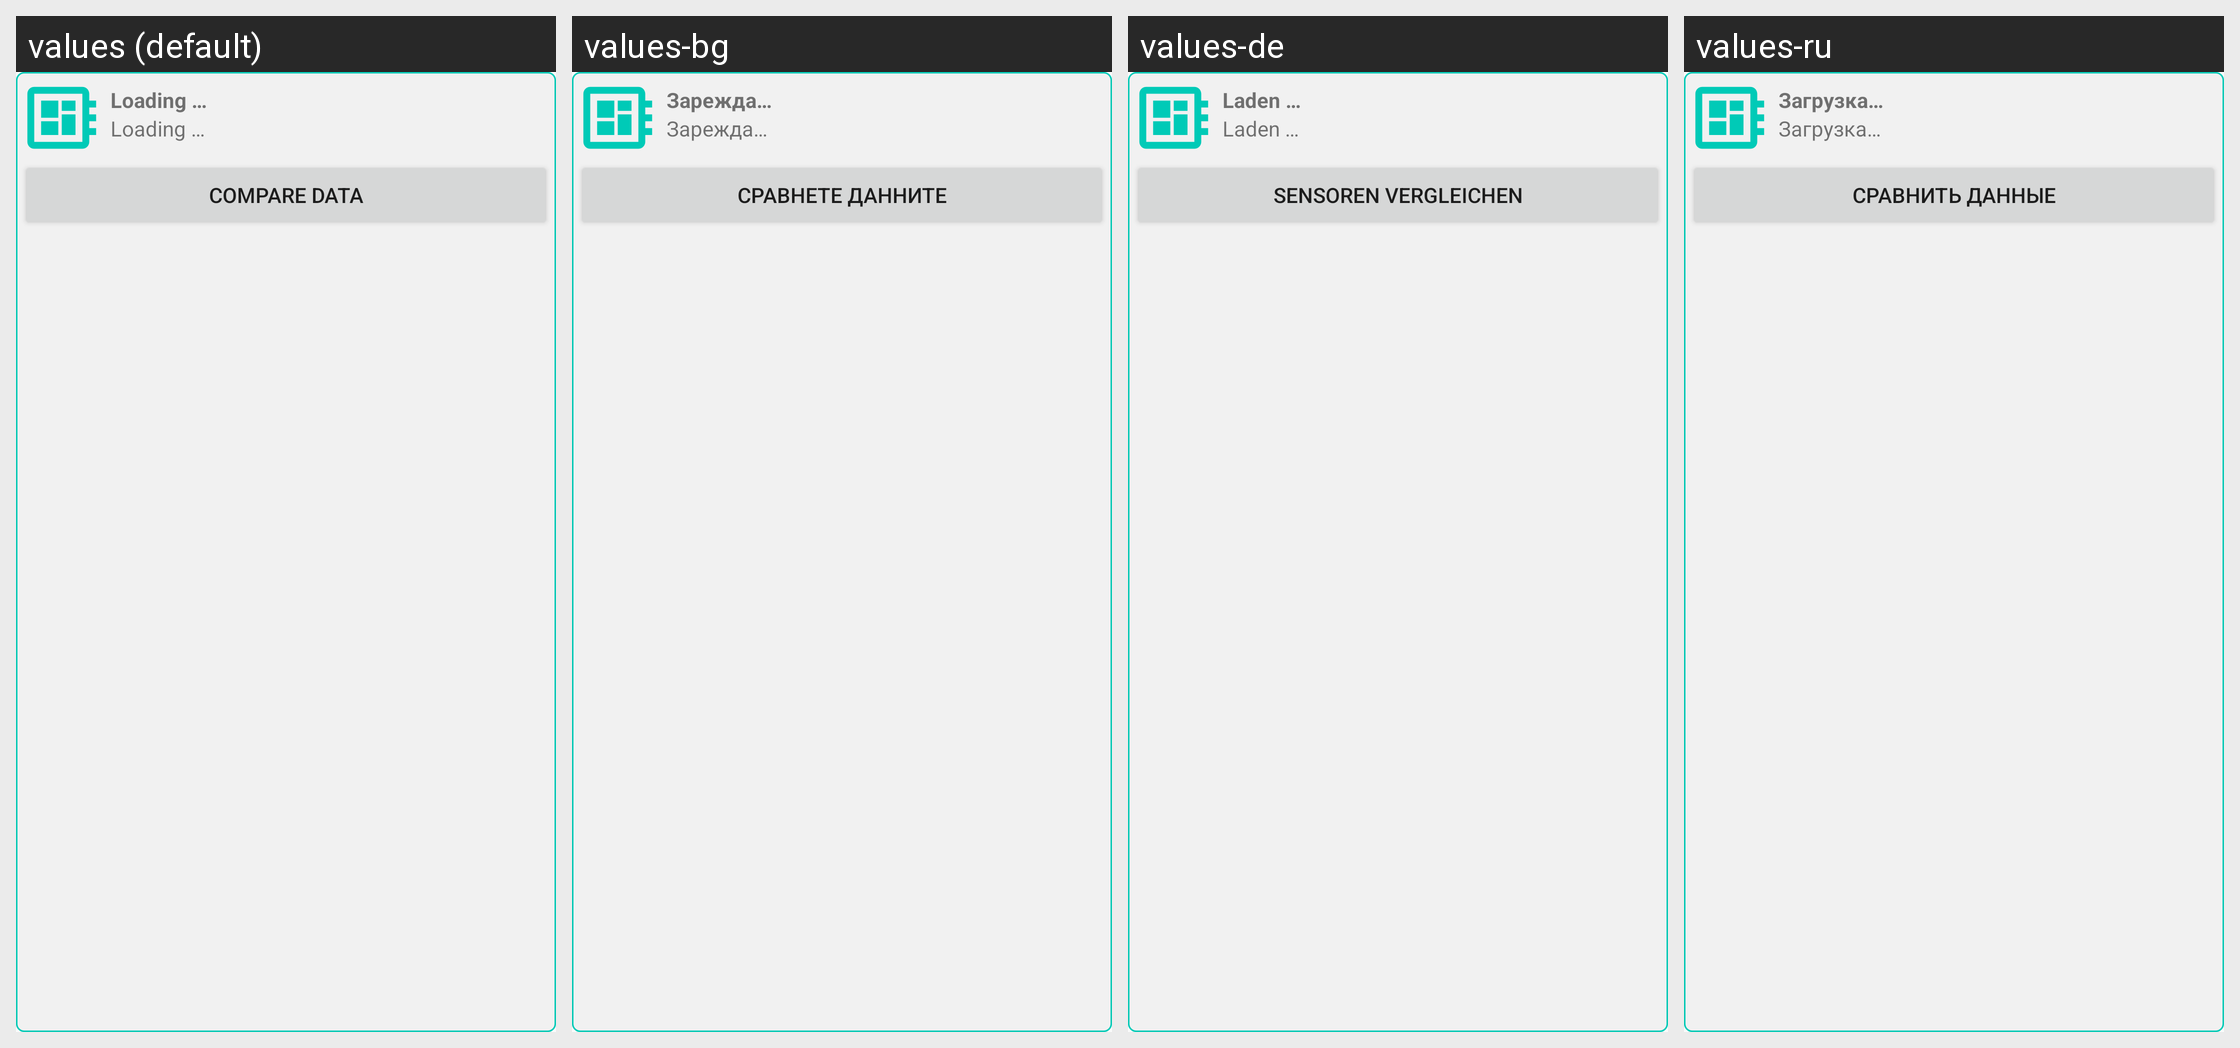

Translations of the strings shown on this Android screen, per locale in the grid:
Android screen res/layout/infowindow_cluster.xml rendered under 4 locales, left to right: values (default), values-bg, values-de, values-ru. Device: Nexus 5 (rendered at 1080×1920; each locale shown at half size, 540×960, under a caption strip naming it); theme AppTheme.
Other locales in the repository, not shown: values-de-rDE, values-en-rUS, values-es, values-fr, values-fr-rFR, values-hu, values-it, values-nl, values-nl-rNL, values-pl, values-ro.
Strings drawn on this screen, with the default value and each locale's value (text and hints the layout hard-codes, and strings that could not be matched under every locale, appear in the picture but are not listed):

loading
  values: Loading …
  values-bg: Зарежда…
  values-de: Laden …
  values-ru: Загрузка…

compare_sensors
  values: Compare data
  values-bg: Сравнете данните
  values-de: Sensoren vergleichen
  values-ru: Сравнить данные
